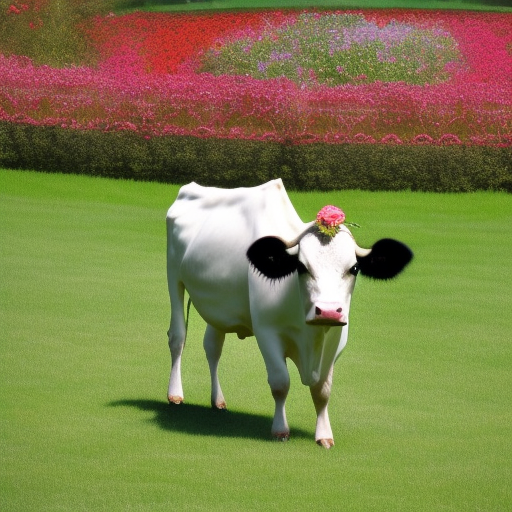
Generation parameters embedded in this image by AUTOMATIC1111 Stable Diffusion web UI or a fork of it (Forge, ...) (PNG 'parameters' text chunk):
A photo of a cow dancing in the rose garden
Steps: 20, Sampler: Euler a, CFG scale: 7, Seed: 3401306718, Size: 512x512, Model hash: 4c86efd062, Model: model